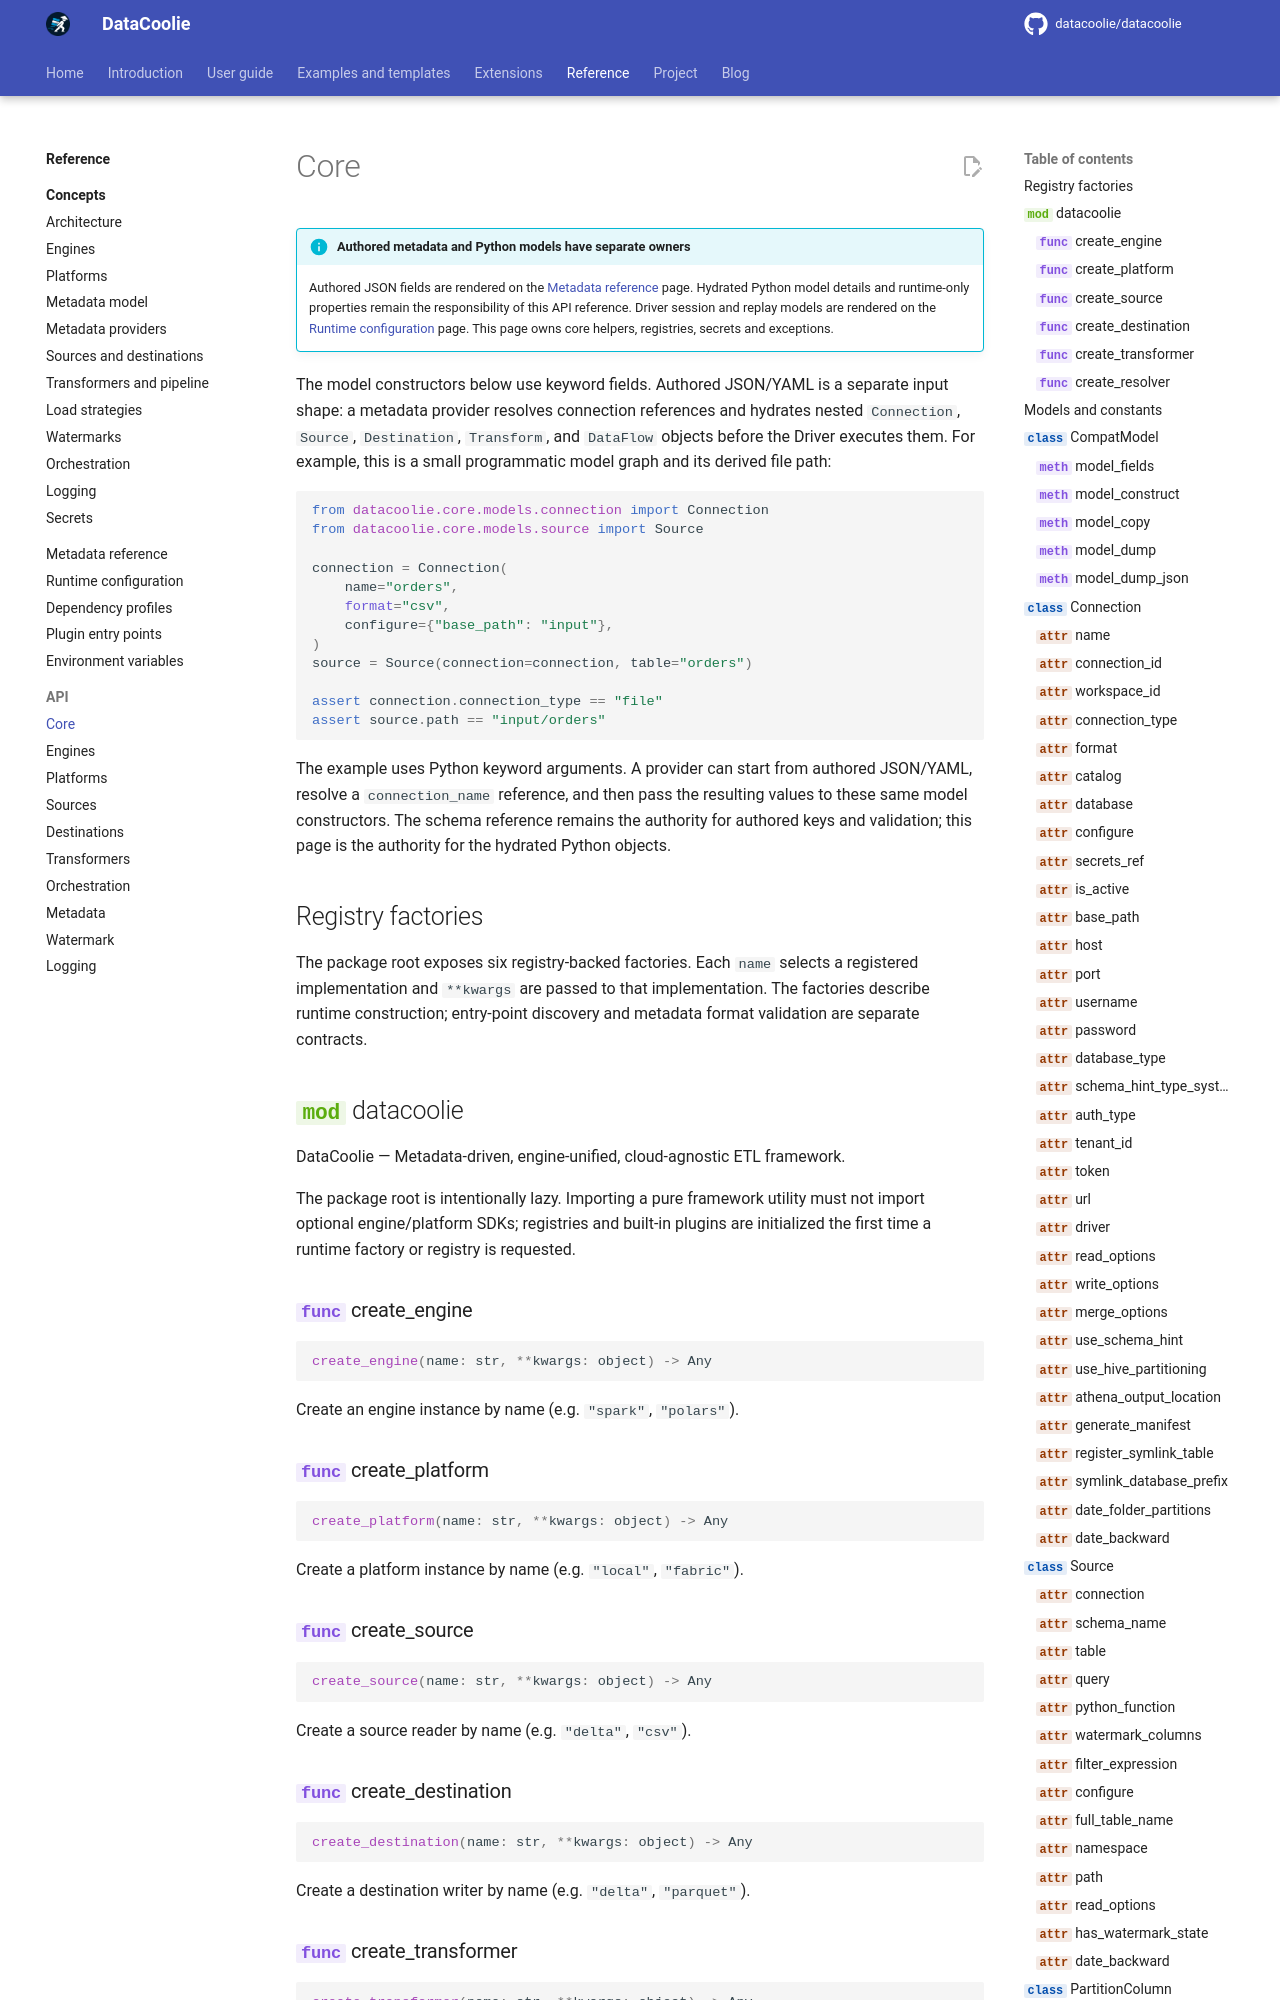

repository: datacoolie/datacoolie · page: reference/api/core/index.html · generator: mkdocs

---
title: Core — Python API Reference | DataCoolie
description: Python API reference for DataCoolie core modules covering models, registry, secret resolution, constants, and shared abstractions.
---

# Core
